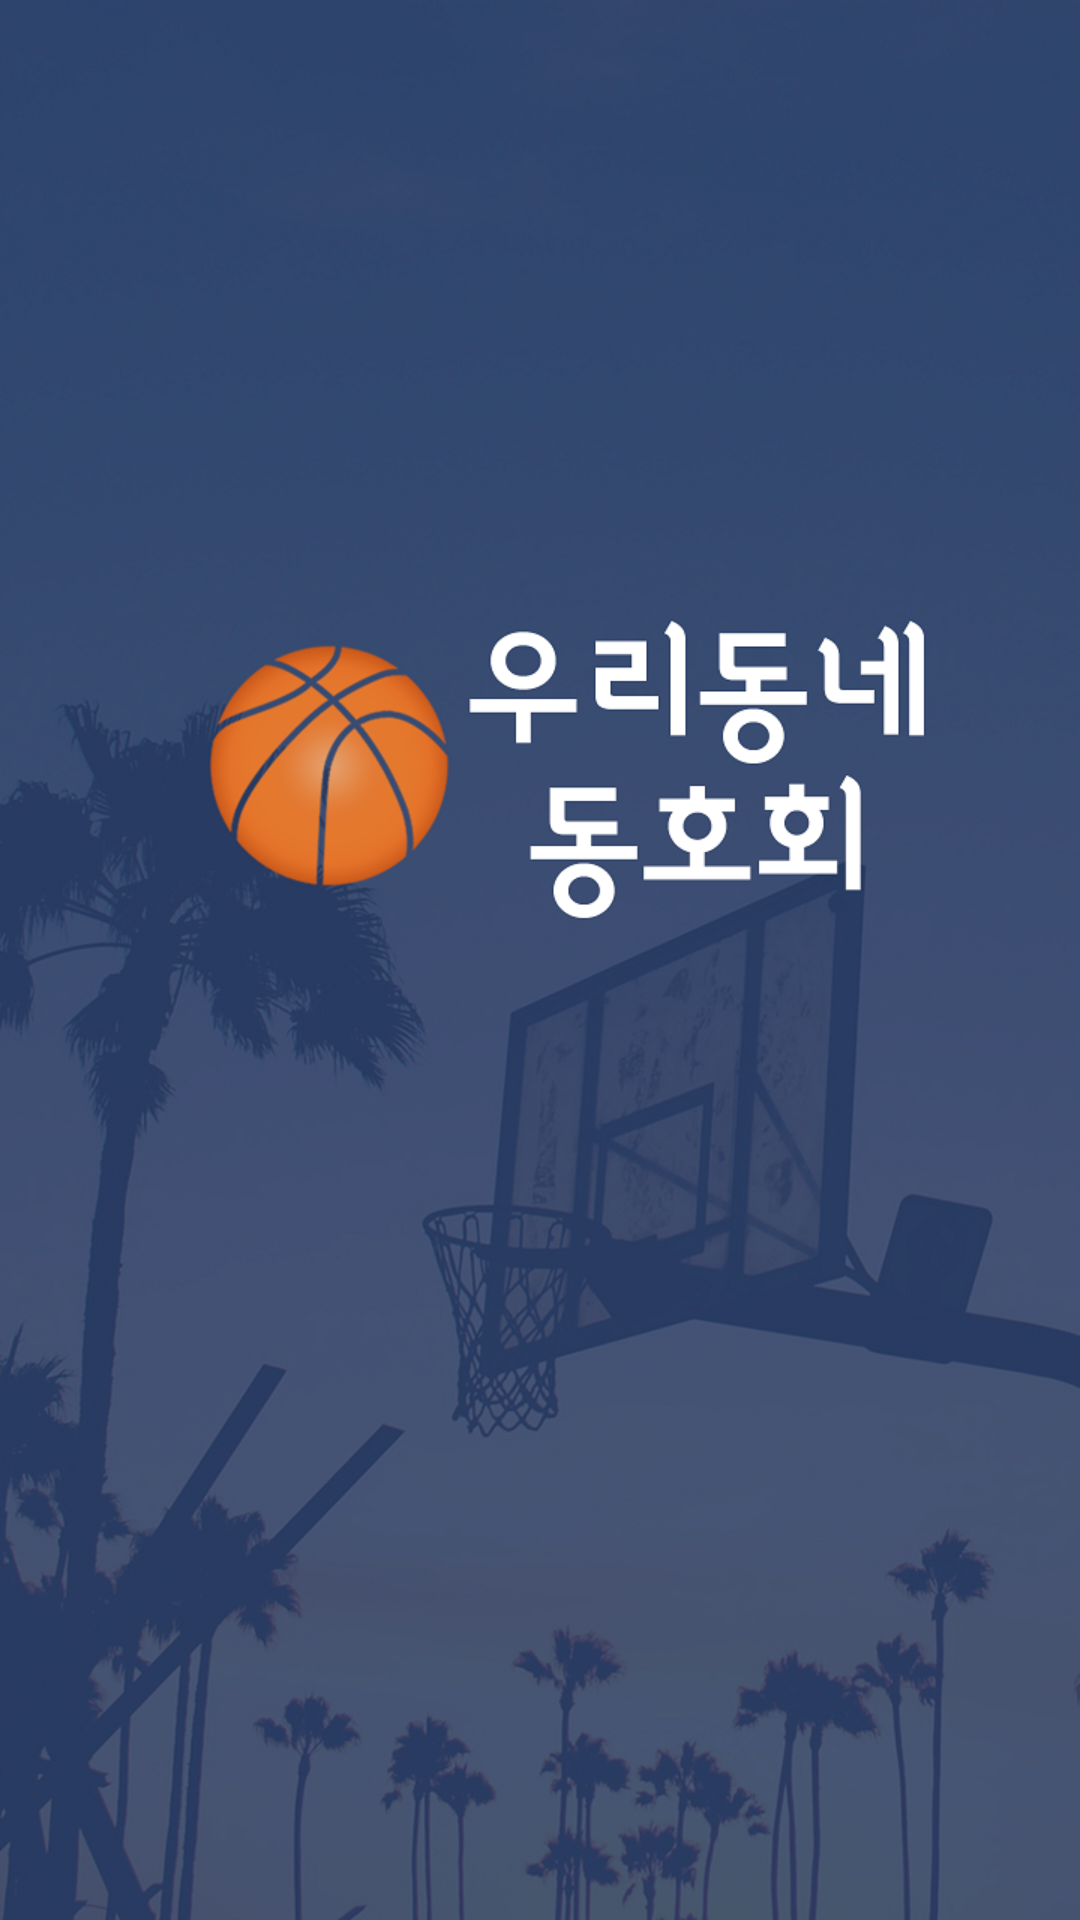

Produce the Android XML layout that renders to this screen, including the resource entries it uses.
<!-- AndroidManifest.xml: application theme MyMaterialTheme -->
<!-- res/layout/activity_splash.xml -->
<?xml version="1.0" encoding="utf-8"?>
<LinearLayout xmlns:android="http://schemas.android.com/apk/res/android"
    xmlns:app="http://schemas.android.com/apk/res-auto"
    xmlns:tools="http://schemas.android.com/tools"
    android:layout_width="match_parent"
    android:layout_height="match_parent"
    android:background="#2b3f6b"
    tools:context="onc.appproject.firstonc.SplashActivity">

    <ImageView
        android:id="@+id/imageView"
        android:layout_width="wrap_content"
        android:layout_height="wrap_content"
        app:srcCompat="@drawable/splash2"
        tools:layout_editor_absoluteX="0dp"
        tools:layout_editor_absoluteY="0dp" />

</LinearLayout>
<!-- resources referenced by this layout -->
<resources>
  <!-- drawable splash2: png bitmap (drawable, 817598 bytes) -->
  <style name="MyMaterialTheme" parent="MyMaterialTheme.Base">
  
      </style>
  <style name="MyMaterialTheme.Base" parent="Theme.AppCompat.Light.DarkActionBar">
          <item name="windowNoTitle">true</item>
          <item name="windowActionBar">false</item>
          <item name="colorPrimary">@color/colorPrimary</item>
          <item name="colorPrimaryDark">@color/colorPrimaryDark</item>
          <item name="colorAccent">@color/colorAccent</item>
          <item name="colorControlActivated">@color/colorPrimaryDark</item>
          <item name="colorControlHighlight">#5c6bc0</item>
          <item name="colorControlNormal">#b6b6b6</item>
      </style>
  <color name="colorPrimary">#f2f2f2</color>
  <color name="colorPrimaryDark">#303F9F</color>
  <color name="colorAccent">#FF4081</color>
</resources>
